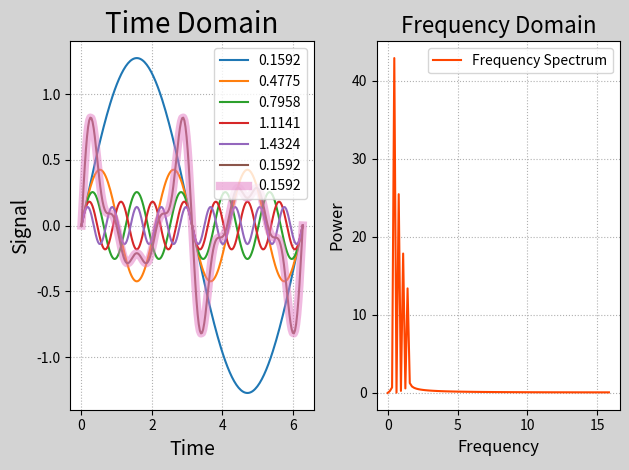

Reproduce this figure in Python.
# -*- coding: utf-8 -*-
from __future__ import unicode_literals
import numpy as np
import numpy.fft as nf
import matplotlib.pyplot as mp


times = np.linspace(0, 2 * np.pi, 201)
sigs1 = 4 / (1 * np.pi) * np.sin(1 * times)
sigs2 = 4 / (3 * np.pi) * np.sin(3 * times)
sigs3 = 4 / (5 * np.pi) * np.sin(5 * times)
sigs4 = 4 / (7 * np.pi) * np.sin(7 * times)
sigs5 = 4 / (9 * np.pi) * np.sin(9 * times)
# sigs6 = sigs1 + sigs2 + sigs3 + sigs4 + sigs5
sigs6 = sigs2 + sigs3 + sigs4 + sigs5
# 快速傅里叶变换
freqs = nf.fftfreq(times.size, times[1] - times[0])

ffts = nf.fft(sigs6)
print(ffts)

# 求复数的长度:abs对于实数来说是求绝对值,对复数就是求模
# 就是求点到原点的距离
pows = np.abs(ffts)
sigs7 = nf.ifft(ffts)

mp.figure('FFT', facecolor='lightgray')
mp.subplot(121)
mp.title('Time Domain', fontsize=20)
mp.xlabel('Time', fontsize=14)
mp.ylabel('Signal', fontsize=14)
mp.tick_params(labelsize=10)
mp.grid(linestyle=':')

mp.plot(times, sigs1, label='{:.4f}'.format(1 / (2 * np.pi)))
mp.plot(times, sigs2, label='{:.4f}'.format(3 / (2 * np.pi)))
mp.plot(times, sigs3, label='{:.4f}'.format(5 / (2 * np.pi)))
mp.plot(times, sigs4, label='{:.4f}'.format(7 / (2 * np.pi)))
mp.plot(times, sigs5, label='{:.4f}'.format(9 / (2 * np.pi)))
mp.plot(times, sigs6, label='{:.4f}'.format(1 / (2 * np.pi)))
mp.plot(times, sigs7, label='{:.4f}'.format(
    1 / (2 * np.pi)), alpha=0.5, linewidth=6)
mp.legend()

mp.subplot(122)
mp.title('Frequency Domain', fontsize=16)
mp.xlabel('Frequency', fontsize=12)
mp.ylabel('Power', fontsize=12)
mp.tick_params(labelsize=10)
mp.grid(linestyle=':')
mp.plot(freqs[freqs >= 0], pows[freqs >= 0],
        c='orangered', label='Frequency Spectrum')
mp.legend()

mp.tight_layout()
mp.show()
